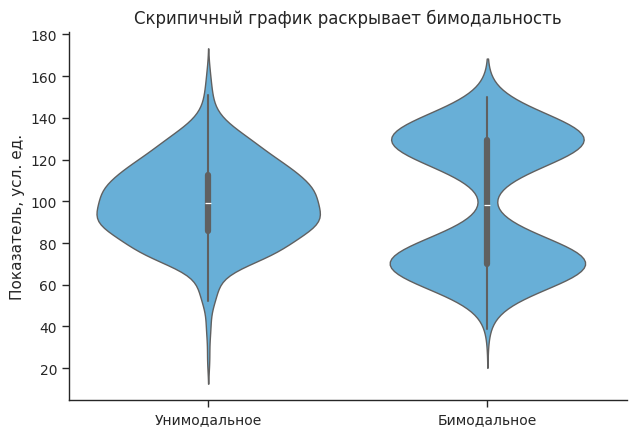

This figure's Python source:
# file: violin_reveals_shape.py
import numpy as np
import pandas as pd
import matplotlib.pyplot as plt
import seaborn as sns
import os


def set_scientific_style():
    sns.set_theme(context="paper", style="ticks", palette="colorblind")
    plt.rcParams.update({
        "font.family": "DejaVu Sans", "font.size": 11,
        "axes.titlesize": 12, "axes.labelsize": 11,
        "xtick.labelsize": 10, "ytick.labelsize": 10,
        "axes.spines.top": False, "axes.spines.right": False,
        "savefig.dpi": 600, "savefig.bbox": "tight",
    })


def save_figure(fig, name, outdir="figure/samples", formats=("png", "pdf")):
    os.makedirs(outdir, exist_ok=True)
    for fmt in formats:
        path = os.path.join(outdir, f"{name}.{fmt}")
        fig.savefig(path, dpi=600, bbox_inches="tight", facecolor="white")
        print(f"Сохранено: {path}")
    plt.show()


set_scientific_style()
rng = np.random.default_rng(0)

unimodal = rng.normal(100, 20, 400)
bimodal = np.concatenate([rng.normal(70, 8, 200),
                          rng.normal(130, 8, 200)])
data = pd.DataFrame({
    "Показатель": np.concatenate([unimodal, bimodal]),
    "Распределение": ["Унимодальное"] * 400 + ["Бимодальное"] * 400,
})

fig, ax = plt.subplots(figsize=(6.5, 4.5))
sns.violinplot(
    data=data, x="Распределение", y="Показатель",
    inner="box",            # внутри — миниатюрный boxplot
    color="#56B4E9", ax=ax
)
ax.set_title("Скрипичный график раскрывает бимодальность")
ax.set_xlabel("")
ax.set_ylabel("Показатель, усл. ед.")

sns.despine(ax=ax)
fig.tight_layout()
save_figure(fig, "fig_violin_reveals_shape")
